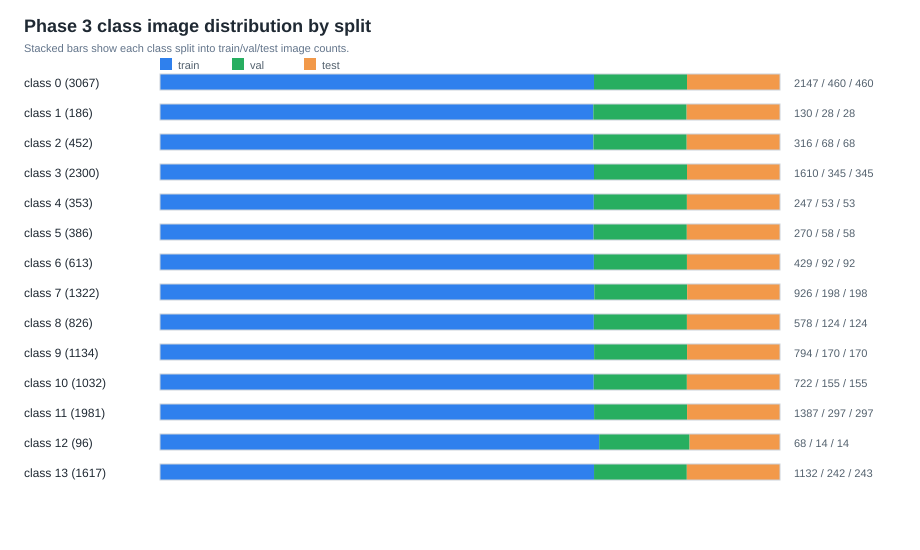

The table this chart was drawn from, first rows:
class_id, total_images, train_images, train_rate_of_class, val_images, val_rate_of_class, test_images, test_rate_of_class
0, 3067, 2147, 0.7, 460, 0.15, 460, 0.15
1, 186, 130, 0.6989, 28, 0.1505, 28, 0.1505
2, 452, 316, 0.6991, 68, 0.1504, 68, 0.1504
3, 2300, 1610, 0.7, 345, 0.15, 345, 0.15
4, 353, 247, 0.6997, 53, 0.1501, 53, 0.1501
5, 386, 270, 0.6995, 58, 0.1503, 58, 0.1503
6, 613, 429, 0.6998, 92, 0.1501, 92, 0.1501
7, 1322, 926, 0.7005, 198, 0.1498, 198, 0.1498
8, 826, 578, 0.6998, 124, 0.1501, 124, 0.1501
9, 1134, 794, 0.7002, 170, 0.1499, 170, 0.1499
10, 1032, 722, 0.6996, 155, 0.1502, 155, 0.1502
11, 1981, 1387, 0.7002, 297, 0.1499, 297, 0.1499
12, 96, 68, 0.7083, 14, 0.1458, 14, 0.1458
13, 1617, 1132, 0.7001, 242, 0.1497, 243, 0.1503
